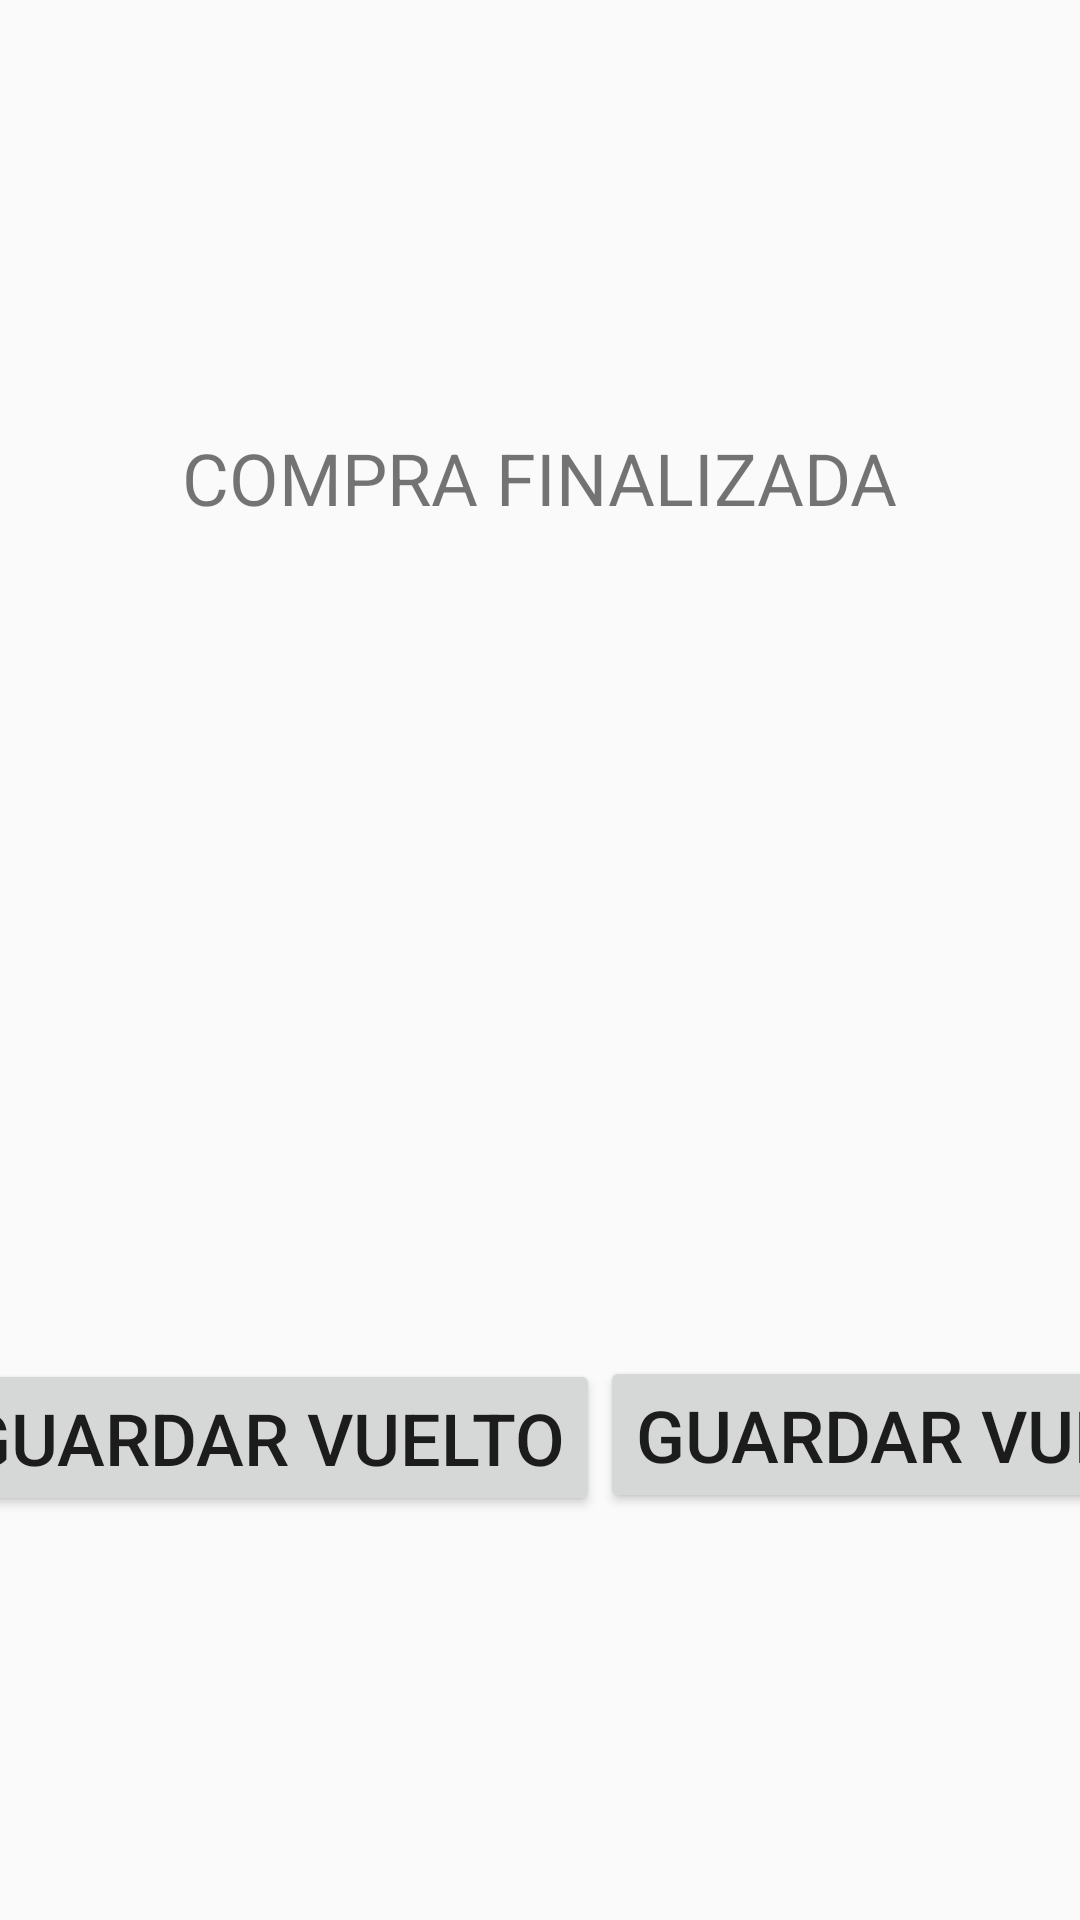

The Android layout XML behind this screen, and the referenced resources:
<!-- AndroidManifest.xml: application theme AppTheme -->
<!-- res/layout/fragment_finalize_purchase.xml -->
<?xml version="1.0" encoding="utf-8"?>
<android.support.constraint.ConstraintLayout xmlns:android="http://schemas.android.com/apk/res/android"
    xmlns:app="http://schemas.android.com/apk/res-auto"
    xmlns:tools="http://schemas.android.com/tools"
    android:layout_width="match_parent"
    android:layout_height="match_parent"
    tools:context=".FinalizePurchaseFragment">

    <TextView
        android:id="@+id/textView2"
        android:layout_width="wrap_content"
        android:layout_height="wrap_content"
        android:layout_marginStart="32dp"
        android:layout_marginTop="8dp"
        android:layout_marginEnd="32dp"
        android:text="@string/purchase_finished"
        android:textSize="24sp"
        app:layout_constraintBottom_toTopOf="@+id/imageView2"
        app:layout_constraintEnd_toEndOf="parent"
        app:layout_constraintHorizontal_bias="0.5"
        app:layout_constraintStart_toStartOf="parent"
        app:layout_constraintTop_toTopOf="parent" />

    <ImageView
        android:id="@+id/imageView2"
        android:layout_width="wrap_content"
        android:layout_height="wrap_content"
        android:layout_marginStart="32dp"
        android:layout_marginTop="8dp"
        android:layout_marginEnd="32dp"
        app:layout_constraintBottom_toTopOf="@+id/button11"
        app:layout_constraintEnd_toEndOf="parent"
        app:layout_constraintHorizontal_bias="0.5"
        app:layout_constraintStart_toStartOf="parent"
        app:layout_constraintTop_toBottomOf="@+id/textView2"
        app:srcCompat="@drawable/check_mark" />

    <Button
        android:id="@+id/button11"
        android:layout_width="wrap_content"
        android:layout_height="wrap_content"
        android:text="@string/dont_save_change"
        android:textSize="24sp"
        app:layout_constraintBottom_toBottomOf="parent"
        app:layout_constraintEnd_toEndOf="parent"
        app:layout_constraintEnd_toStartOf="@+id/button13"
        app:layout_constraintHorizontal_bias="0.5"
        app:layout_constraintStart_toStartOf="parent"
        app:layout_constraintTop_toBottomOf="@+id/imageView2" />

    <Button
        android:id="@+id/button13"
        android:layout_width="wrap_content"
        android:layout_height="wrap_content"
        android:text="@string/save_change"
        android:textSize="24sp"
        app:layout_constraintBottom_toBottomOf="parent"
        app:layout_constraintEnd_toEndOf="parent"
        app:layout_constraintHorizontal_bias="0.5"
        app:layout_constraintStart_toEndOf="@+id/button11"
        app:layout_constraintTop_toBottomOf="@+id/imageView2"
        app:layout_constraintVertical_bias="0.497" />

</android.support.constraint.ConstraintLayout>
<!-- resources referenced by this layout -->
<resources>
  <!-- drawable check_mark: png bitmap (drawable, 2710 bytes) -->
  <string name="dont_save_change">NO GUARDAR VUELTO</string>
  <string name="purchase_finished">COMPRA FINALIZADA</string>
  <string name="save_change">GUARDAR VUELTO</string>
  <style name="AppTheme" parent="Theme.AppCompat.Light.DarkActionBar">
          
          <item name="colorPrimary">@color/colorPrimary</item>
          <item name="colorPrimaryDark">@color/colorPrimaryDark</item>
          <item name="colorAccent">@color/colorAccent</item>
      </style>
  <color name="colorPrimary">#3F51B5</color>
  <color name="colorPrimaryDark">#303F9F</color>
  <color name="colorAccent">#bbdefb</color>
</resources>
